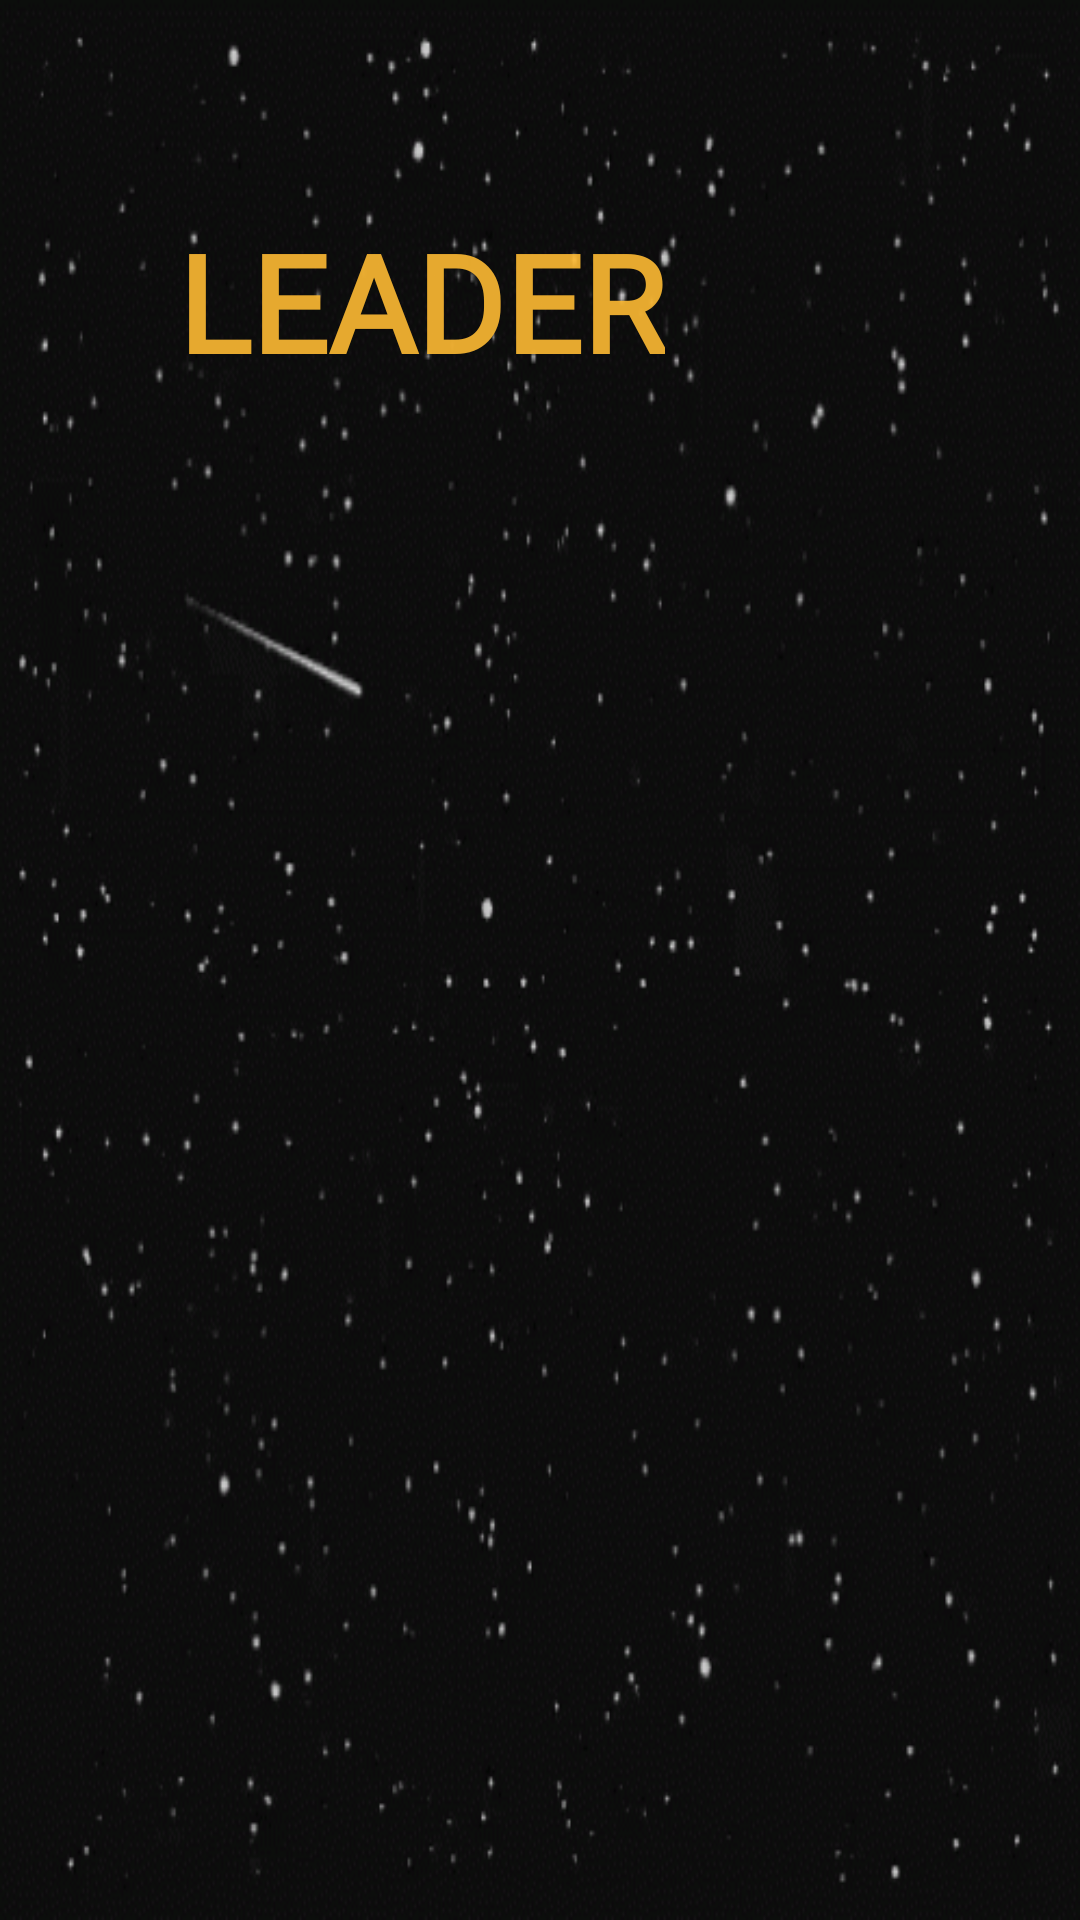

Write the Android layout XML for this screen, with the resource values it uses.
<!-- AndroidManifest.xml: application theme Theme.AppCompat.Light.NoActionBar.FullScreen -->
<!-- res/layout/leaderboard_activity.xml -->
<?xml version="1.0" encoding="utf-8"?>
<LinearLayout xmlns:android="http://schemas.android.com/apk/res/android"
    xmlns:app="http://schemas.android.com/apk/res-auto"
    android:layout_width="match_parent"
    android:layout_height="match_parent"
    android:background="@drawable/star_list">

    <LinearLayout
        android:layout_width="match_parent"
        android:layout_height="201dp"
        android:orientation="horizontal">

        <ImageView
            android:id="@+id/imageView2"
            android:layout_width="176dp"
            android:layout_height="wrap_content"
            android:layout_weight="1"
            android:scaleX="0.5"
            android:scaleY="0.5"
            app:srcCompat="@drawable/medal" />

        <LinearLayout
            android:layout_width="match_parent"
            android:layout_height="match_parent"
            android:layout_weight="1"
            android:orientation="vertical">

            <TextView
                android:id="@+id/learderboard_text"
                android:layout_width="wrap_content"
                android:layout_height="match_parent"
                android:layout_weight="1"
                android:alpha="0.9"
                android:fontFamily="@font/dune_rise"
                android:gravity="center"
                android:text="LEADER"
                android:textAppearance="@style/TextAppearance.AppCompat.Large"
                android:textColor="@android:color/holo_orange_light"
                android:textSize="45sp"
                android:textStyle="bold"
                android:typeface="serif" />
        </LinearLayout>

        <ImageView
            android:id="@+id/imageView3"
            android:layout_width="174dp"
            android:layout_height="wrap_content"
            android:layout_weight="1"
            android:scaleX="0.5"
            android:scaleY="0.5"
            app:srcCompat="@drawable/medal" />
    </LinearLayout>
</LinearLayout>
<!-- resources referenced by this layout -->
<resources>
  <!-- drawable medal: png bitmap (drawable, 83295 bytes) -->
  <!-- drawable star_list: vector/xml drawable (drawable, 3726 chars, omitted) -->
</resources>
